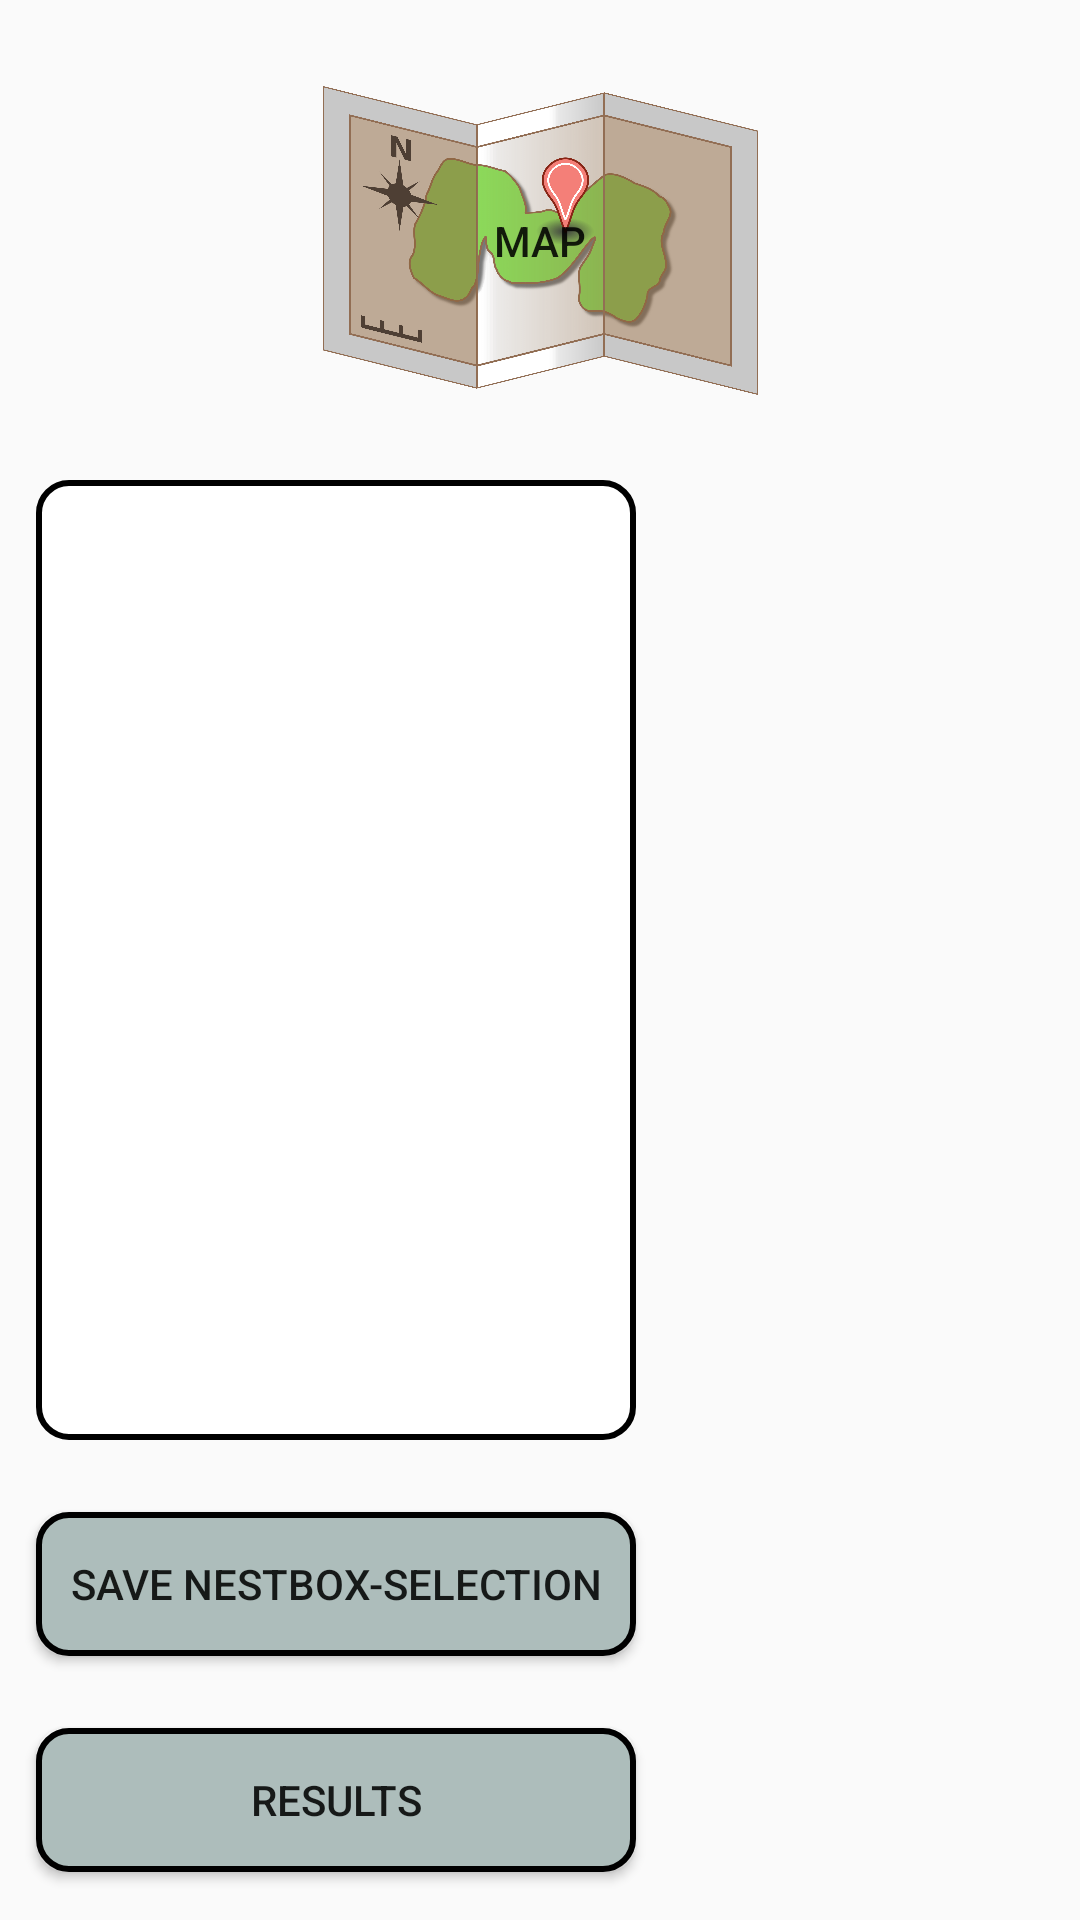

Write the Android layout XML for this screen, with the resource values it uses.
<!-- AndroidManifest.xml: application theme Theme.LearnToText -->
<!-- res/layout/activity_main.xml -->
<?xml version="1.0" encoding="utf-8"?>
<androidx.constraintlayout.widget.ConstraintLayout xmlns:android="http://schemas.android.com/apk/res/android"
    xmlns:app="http://schemas.android.com/apk/res-auto"
    xmlns:tools="http://schemas.android.com/tools"
    android:layout_width="match_parent"
    android:layout_height="match_parent"
    android:background="@drawable/forrest_background_one"
    tools:context="com.lukas_first_app.nestcheck_app.com.nestcheck_app.MainActivity">

    <Button
        android:id="@+id/button3"
        android:layout_width="200dp"
        android:layout_height="wrap_content"
        android:layout_marginTop="16dp"
        android:layout_marginBottom="16dp"
        android:background="@drawable/button_rounded_grey"
        android:foreground="?attr/selectableItemBackground"
        android:onClick="SaveDataNeu"
        android:text="@string/savebuttonS"
        app:layout_constraintBottom_toTopOf="@+id/button4"
        app:layout_constraintEnd_toEndOf="@+id/linearLayout"
        app:layout_constraintStart_toStartOf="@+id/linearLayout"
        app:layout_constraintTop_toBottomOf="@+id/linearLayout" />

    <Button
        android:id="@+id/button2"
        android:layout_width="145dp"
        android:layout_height="103dp"
        android:background="@drawable/map_icon_drawn"
        android:onClick="LaunchMapNew"
        android:text="@string/mapS"
        app:layout_constraintBottom_toTopOf="@+id/linearLayout"
        app:layout_constraintEnd_toEndOf="parent"
        app:layout_constraintStart_toStartOf="parent"
        app:layout_constraintTop_toTopOf="parent" />

    <LinearLayout
        android:id="@+id/linearLayout"
        android:layout_width="200dp"
        android:layout_height="320dp"
        android:layout_margin="12dp"
        android:background="@drawable/rounded_views"
        android:padding="12dp"
        app:layout_constraintBottom_toBottomOf="parent"
        app:layout_constraintStart_toStartOf="parent"
        app:layout_constraintTop_toTopOf="parent">

        <ListView
            android:id="@+id/listViewID"
            android:layout_width="match_parent"
            android:layout_height="wrap_content"
            android:choiceMode="multipleChoice" />

    </LinearLayout>


    <Button
        android:id="@+id/button4"
        android:layout_width="200dp"
        android:layout_height="wrap_content"
        android:layout_marginBottom="16dp"
        android:background="@drawable/button_rounded_grey"
        android:foreground="?attr/selectableItemBackground"
        android:onClick="LaunchResults"
        android:text="Results"
        app:layout_constraintBottom_toBottomOf="parent"
        app:layout_constraintEnd_toEndOf="@+id/linearLayout"
        app:layout_constraintStart_toStartOf="@+id/linearLayout" />
    />

</androidx.constraintlayout.widget.ConstraintLayout>
<!-- resources referenced by this layout -->
<resources>
  <!-- drawable button_rounded_grey (drawable) -->
  <?xml version="1.0" encoding="utf-8"?>
  <shape xmlns:android="http://schemas.android.com/apk/res/android">
      <solid android:color="#ADBDBB" />
      <stroke android:width="2dp" android:color="@color/black"/>
      <corners android:radius="10dp"/>
  </shape>
  <!-- drawable map_icon_drawn: png bitmap (drawable, 293079 bytes) -->
  <!-- drawable rounded_views (drawable) -->
  <?xml version="1.0" encoding="utf-8"?>
  <shape xmlns:android="http://schemas.android.com/apk/res/android">
      <solid android:color="#FFFFFF" />
      <stroke android:width="2dp" android:color="@color/black"/>
      <corners android:radius="10dp"/>
  </shape>
  <string name="mapS">Map</string>
  <string name="savebuttonS">Save Nestbox-Selection</string>
  <style name="Theme.LearnToText" parent="Theme.AppCompat.Light.DarkActionBar" />
  <!-- not gathered from this repository: default colours our renderer supplied (Android Studio template values) -->
  <color name="black">#FF000000</color>
</resources>
